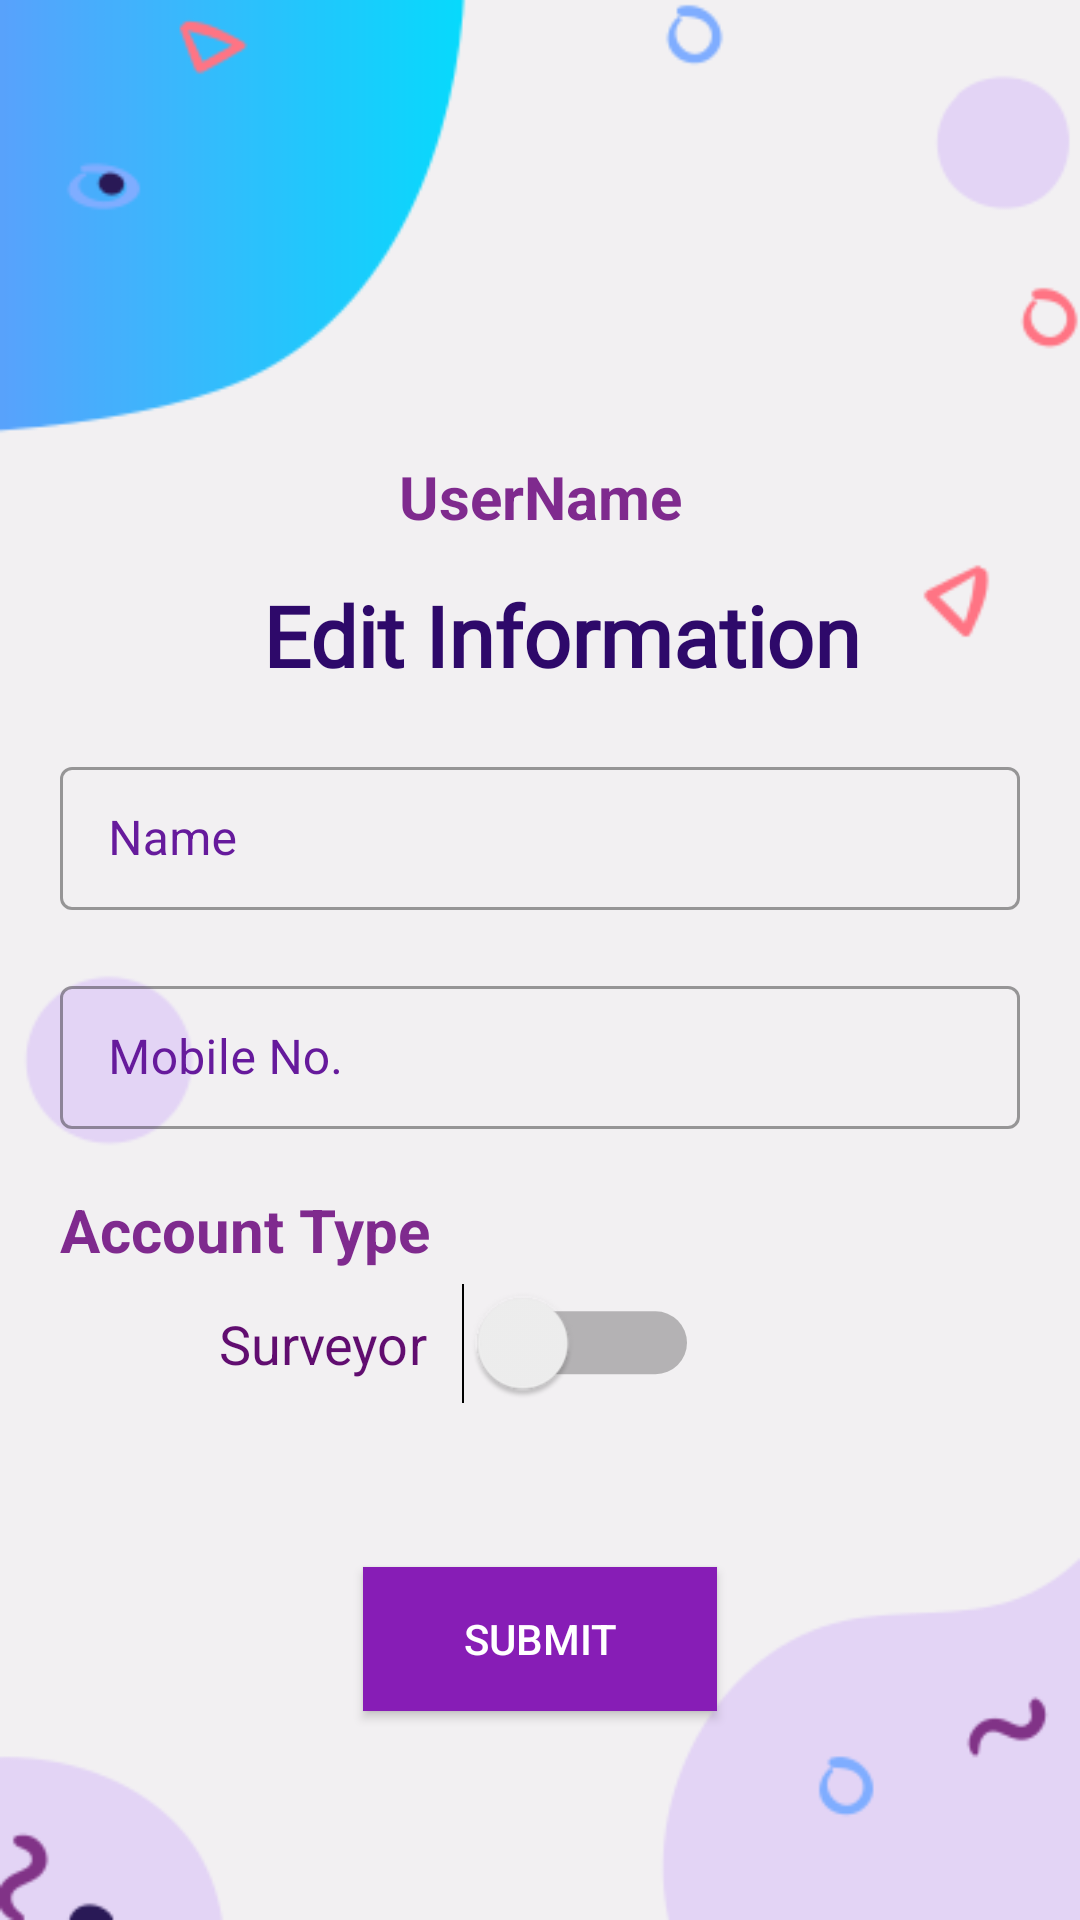

Reconstruct the res/layout file that produces this screen, plus the resources it refers to.
<!-- AndroidManifest.xml: application theme Theme.Census2021 -->
<!-- res/layout/activity_edit_info.xml -->
<?xml version="1.0" encoding="utf-8"?>
<androidx.constraintlayout.widget.ConstraintLayout xmlns:android="http://schemas.android.com/apk/res/android"
    xmlns:app="http://schemas.android.com/apk/res-auto"
    xmlns:tools="http://schemas.android.com/tools"
    android:layout_width="match_parent"
    android:layout_height="match_parent"
    android:background="@drawable/background"
    tools:context=".EditInfo">

    <ImageView
        android:id="@+id/imageView"
        android:layout_width="120dp"
        android:layout_height="120dp"
        android:layout_marginTop="32dp"
        app:layout_constraintEnd_toEndOf="parent"
        app:layout_constraintHorizontal_bias="0.498"
        app:layout_constraintStart_toStartOf="parent"
        app:layout_constraintTop_toTopOf="parent"
        app:srcCompat="@drawable/logo" />

    <TextView
        android:id="@+id/signuptext"
        android:layout_width="wrap_content"
        android:layout_height="wrap_content"
        android:fontFamily="@font/roboto_medium"
        android:gravity="center"
        android:text="Edit Information"
        android:textColor="#FF2E096A"
        android:textColorHint="#FFFFFF"
        android:textSize="28sp"
        android:textStyle="bold"
        app:layout_constraintBottom_toBottomOf="parent"
        app:layout_constraintEnd_toEndOf="parent"
        app:layout_constraintHorizontal_bias="0.543"
        app:layout_constraintStart_toStartOf="parent"
        app:layout_constraintTop_toTopOf="parent"
        app:layout_constraintVertical_bias="0.32" />


    <TextView
        android:id="@+id/textView5"
        android:layout_width="301dp"
        android:layout_height="55dp"
        android:gravity="center_horizontal|center_vertical"
        android:text="UserName"
        android:textColor="#7F2A8E"
        android:textSize="20sp"
        android:textStyle="bold"
        app:layout_constraintBottom_toTopOf="@+id/signuptext"
        app:layout_constraintEnd_toEndOf="parent"
        app:layout_constraintStart_toStartOf="parent"
        app:layout_constraintTop_toBottomOf="@+id/signuptext2" />

    <ScrollView
        android:layout_width="0dp"
        android:layout_height="0dp"
        android:layout_marginTop="20dp"
        app:layout_constraintBottom_toBottomOf="parent"
        app:layout_constraintEnd_toEndOf="parent"
        app:layout_constraintStart_toStartOf="parent"
        app:layout_constraintTop_toBottomOf="@+id/signuptext">

        <LinearLayout
            android:id="@+id/xyz"
            android:layout_width="match_parent"
            android:layout_height="wrap_content"
            android:orientation="vertical"
            android:paddingLeft="20dp"
            android:paddingRight="20dp">


            <com.google.android.material.textfield.TextInputLayout
                android:id="@+id/editTextTextName"
                style="@style/Widget.MaterialComponents.TextInputLayout.OutlinedBox.Dense"
                android:layout_width="match_parent"
                android:layout_height="wrap_content"
                android:layout_marginBottom="10dp"
                android:textColorHint="#661A9C"
                app:hintTextColor="#661A9C">

                <com.google.android.material.textfield.TextInputEditText
                    android:layout_width="match_parent"
                    android:layout_height="wrap_content"
                    android:layout_marginTop="10dp"
                    android:layout_marginBottom="10dp"
                    android:hint="Name"
                    android:inputType="textPersonName"
                    android:textColorHint="#FF7F2A8E" />
            </com.google.android.material.textfield.TextInputLayout>

            <com.google.android.material.textfield.TextInputLayout
                android:id="@+id/editTextTextMobileNo"
                style="@style/Widget.MaterialComponents.TextInputLayout.OutlinedBox.Dense"
                android:layout_width="match_parent"
                android:layout_height="wrap_content"
                android:layout_marginBottom="10dp"
                android:textColorHint="#661A9C"
                app:hintTextColor="#661A9C">

                <com.google.android.material.textfield.TextInputEditText
                    android:layout_width="match_parent"
                    android:layout_height="wrap_content"
                    android:layout_marginTop="10dp"
                    android:layout_marginBottom="10dp"
                    android:hint="Mobile No."
                    android:inputType="phone"
                    android:textColorHint="#FF7F2A8E" />
            </com.google.android.material.textfield.TextInputLayout>

            <TextView
                android:id="@+id/textView2"
                android:layout_width="310dp"
                android:layout_height="wrap_content"
                android:text="Account Type"
                android:textColor="#7F2A8E"
                android:textSize="20sp"
                android:textStyle="bold"
                app:layout_constraintEnd_toEndOf="parent"
                app:layout_constraintStart_toStartOf="parent"
                app:layout_constraintTop_toBottomOf="@+id/signuptext2" />

            <Switch
                android:id="@+id/switch2"
                android:layout_width="116dp"
                android:layout_height="49dp"
                android:layout_marginLeft="70dp"
                android:layout_marginRight="70dp"
                android:layout_marginBottom="40dp"
                android:checked="false"
                android:ellipsize="middle"
                android:gravity="center"
                android:scaleX="1.5"
                android:scaleY="1.5"
                android:scrollbarSize="40dp"
                android:text="Surveyor"
                android:textColor="#610D70"
                android:textSize="12dp" />

            <androidx.appcompat.widget.AppCompatButton
                android:id="@+id/img2"
                android:layout_width="118dp"
                android:layout_height="wrap_content"
                android:layout_gravity="center"
                android:layout_margin="10dp"
                android:background="#FF871DB6"
                android:padding="10dp"
                android:text="Submit"
                android:textColor="#FFFFFF" />

        </LinearLayout>



    </ScrollView>


</androidx.constraintlayout.widget.ConstraintLayout>
<!-- resources referenced by this layout -->
<resources>
  <!-- drawable background: png bitmap (drawable-v24, 16443 bytes) -->
  <style name="Theme.Census2021" parent="Theme.MaterialComponents.Light.DarkActionBar">
          
          <item name="colorPrimary">@color/purple_500</item>
          <item name="colorPrimaryVariant">@color/purple_700</item>
          <item name="colorOnPrimary">@color/white</item>
          
          <item name="colorSecondary">@color/teal_200</item>
          <item name="colorSecondaryVariant">@color/teal_700</item>
          <item name="colorOnSecondary">@color/black</item>
          
          <item name="android:statusBarColor" tools:targetApi="l">?attr/colorPrimaryVariant</item>
          
      </style>
  <color name="purple_500">#FF6200EE</color>
  <color name="purple_700">#FF3700B3</color>
  <color name="white">#FFFFFFFF</color>
  <color name="teal_200">#FF03DAC5</color>
  <color name="teal_700">#FF018786</color>
  <color name="black">#FF000000</color>
</resources>
